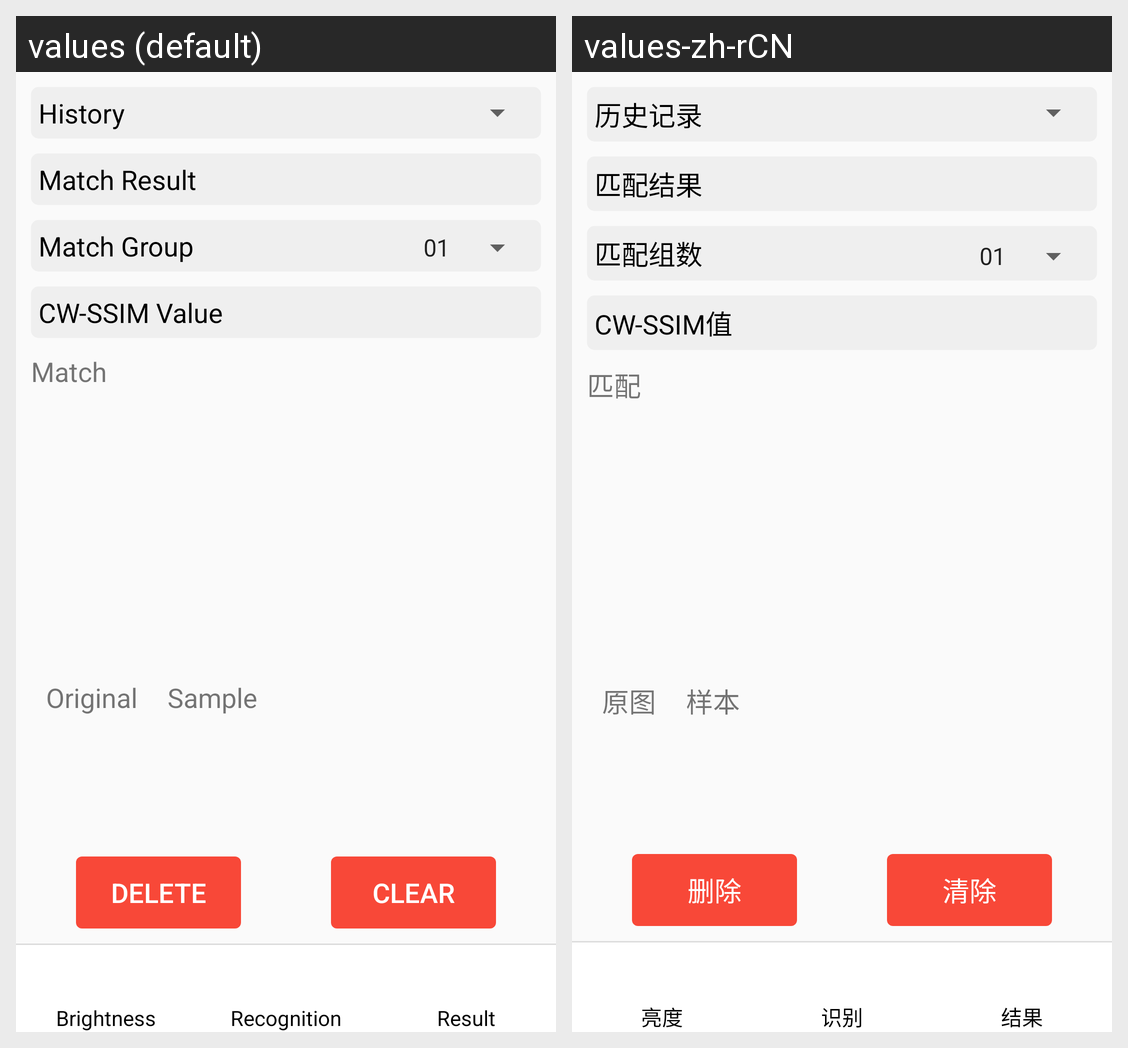

Here is an Android app screen in its default locale and in the app's own translations. Write out the translated-string differences for the strings that appear on this screen.
Android screen res/layout/result.xml rendered under 2 locales, left to right: values (default), values-zh-rCN. Device: Nexus 5 (rendered at 1080×1920; each locale shown at half size, 540×960, under a caption strip naming it); theme ColorTranslucentTheme.
Strings drawn on this screen, with the default value and each locale's value (text and hints the layout hard-codes, and strings that could not be matched under every locale, appear in the picture but are not listed):

textHistory
  values: History
  values-zh-rCN: 历史记录

textMatchResult
  values: Match Result
  values-zh-rCN: 匹配结果

textMatchGroup
  values: Match Group
  values-zh-rCN: 匹配组数

textCW_SSIM
  values: CW-SSIM Value
  values-zh-rCN: CW-SSIM值

labelMatch
  values: Match
  values-zh-rCN: 匹配

labelOriginal
  values: Original
  values-zh-rCN: 原图

labelSample
  values: Sample
  values-zh-rCN: 样本

btnDelete
  values: Delete
  values-zh-rCN: 删除

btnClear
  values: Clear
  values-zh-rCN: 清除

btnBrightness
  values: Brightness
  values-zh-rCN: 亮度

btnRecognition
  values: Recognition
  values-zh-rCN: 识别

btnResult
  values: Result
  values-zh-rCN: 结果
